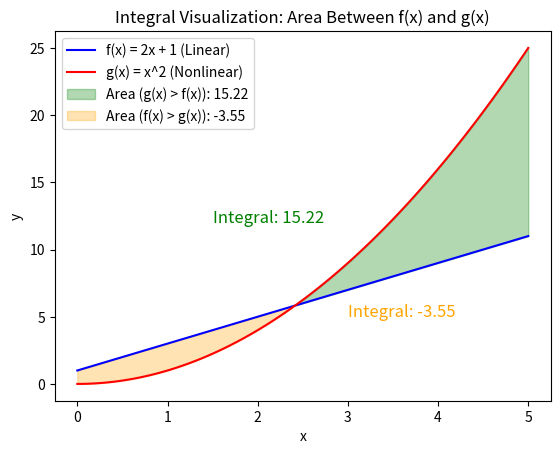

Recreate this plot in Python.
import numpy as np
import matplotlib.pyplot as plt
from scipy import integrate

# Define the x range
x = np.linspace(0, 5, 100)

# Define the linear function f(x) = 2x + 1
f_x = 2 * x + 1

# Define the nonlinear function g(x) = x^2
g_x = x**2

# Compute the difference h(x) = g(x) - f(x)
h_x = g_x - f_x

# Define conditions where g(x) > f(x) and f(x) > g(x)
mask_g_greater_f = g_x > f_x
mask_f_greater_g = f_x >= g_x

# Calculate the integrals for each region
integral_g_greater_f = np.trapz(h_x[mask_g_greater_f], x[mask_g_greater_f])
integral_f_greater_g = np.trapz(h_x[mask_f_greater_g], x[mask_f_greater_g])

# Plot the functions
plt.plot(x, f_x, label="f(x) = 2x + 1 (Linear)", color="blue")
plt.plot(x, g_x, label="g(x) = x^2 (Nonlinear)", color="red")

# Fill the areas where g(x) > f(x) and f(x) > g(x)
plt.fill_between(x, f_x, g_x, where=mask_g_greater_f, color='green', alpha=0.3, label=f'Area (g(x) > f(x)): {integral_g_greater_f:.2f}')
plt.fill_between(x, f_x, g_x, where=mask_f_greater_g, color='orange', alpha=0.3, label=f'Area (f(x) > g(x)): {integral_f_greater_g:.2f}')

# Add labels, legend, and title
plt.title("Integral Visualization: Area Between f(x) and g(x)")
plt.xlabel("x")
plt.ylabel("y")

# Annotate the integral values on the plot
plt.text(1.5, 12, f"Integral: {integral_g_greater_f:.2f}", fontsize=12, color="green")
plt.text(3, 5, f"Integral: {integral_f_greater_g:.2f}", fontsize=12, color="orange")

# Show the legend and plot
plt.legend()
plt.show()
